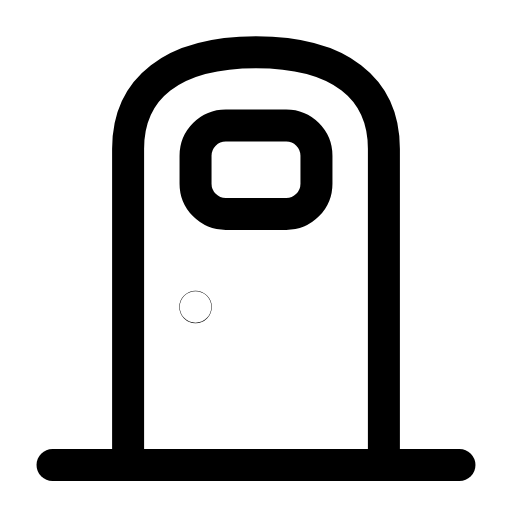
t = 0.00 s
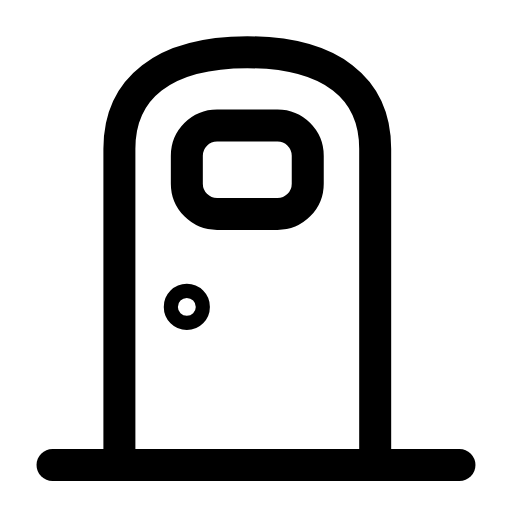
t = 0.22 s
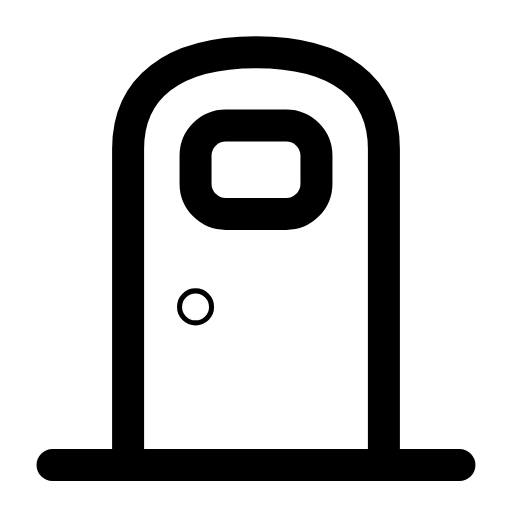
t = 0.48 s
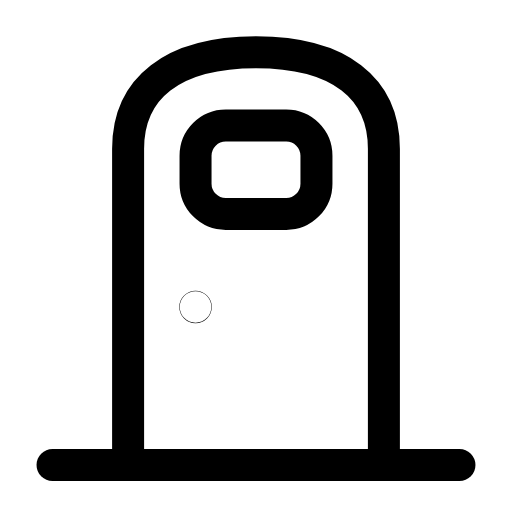
t = 0.71 s
t = 0.94 s: frame unchanged from t = 0.00 s, image omitted
t = 1.17 s: frame unchanged from t = 0.00 s, image omitted

The animated SVG that drew these frames (rendered in a browser with its animation timeline set to each time). Animation: 2 SMIL elements (animate=1,animateTransform=1); one cycle of 1.40 s, repeats indefinitely.

<svg xmlns="http://www.w3.org/2000/svg" width="24" height="24" viewBox="0 0 24 24" fill="none"><g transform="translate(-1.08 -1.092) scale(1.09)"><g><animateTransform attributeName="transform" type="translate" values="0 0;0.5 0;-0.4 0;0 0;0 0" keyTimes="0;0.1;0.22;0.34;1" dur="1.4s" repeatCount="indefinite" calcMode="spline" keySplines="0.16 1 0.3 1;0.16 1 0.3 1;0.16 1 0.3 1;0.16 1 0.3 1"/><path stroke="currentColor" stroke-width="1.376" stroke-linecap="round" stroke-linejoin="round" fill="none" d="M6.5 21L6.5 7.4C6.5 4.8 8.4 3.25 12 3.25C15.6 3.25 17.5 4.8 17.5 7.4L17.5 21"></path><rect stroke="currentColor" stroke-width="1.376" stroke-linecap="round" stroke-linejoin="round" fill="none" x="9.4" y="6.4" width="5.2" height="3.8" rx="1.3"></rect><circle stroke="currentColor" stroke-width="1.376" stroke-linecap="round" stroke-linejoin="round" fill="none" cx="9.4" cy="14.2" r="0.01"><animate attributeName="r" values="0.01;0.31;0.01;0.01" keyTimes="0;0.3;0.55;1" dur="1.4s" repeatCount="indefinite" calcMode="spline" keySplines="0.16 1 0.3 1;0.16 1 0.3 1;0.16 1 0.3 1"/></circle></g><line stroke="currentColor" stroke-width="1.376" stroke-linecap="round" stroke-linejoin="round" fill="none" x1="3.25" y1="21" x2="20.75" y2="21"></line></g></svg>
